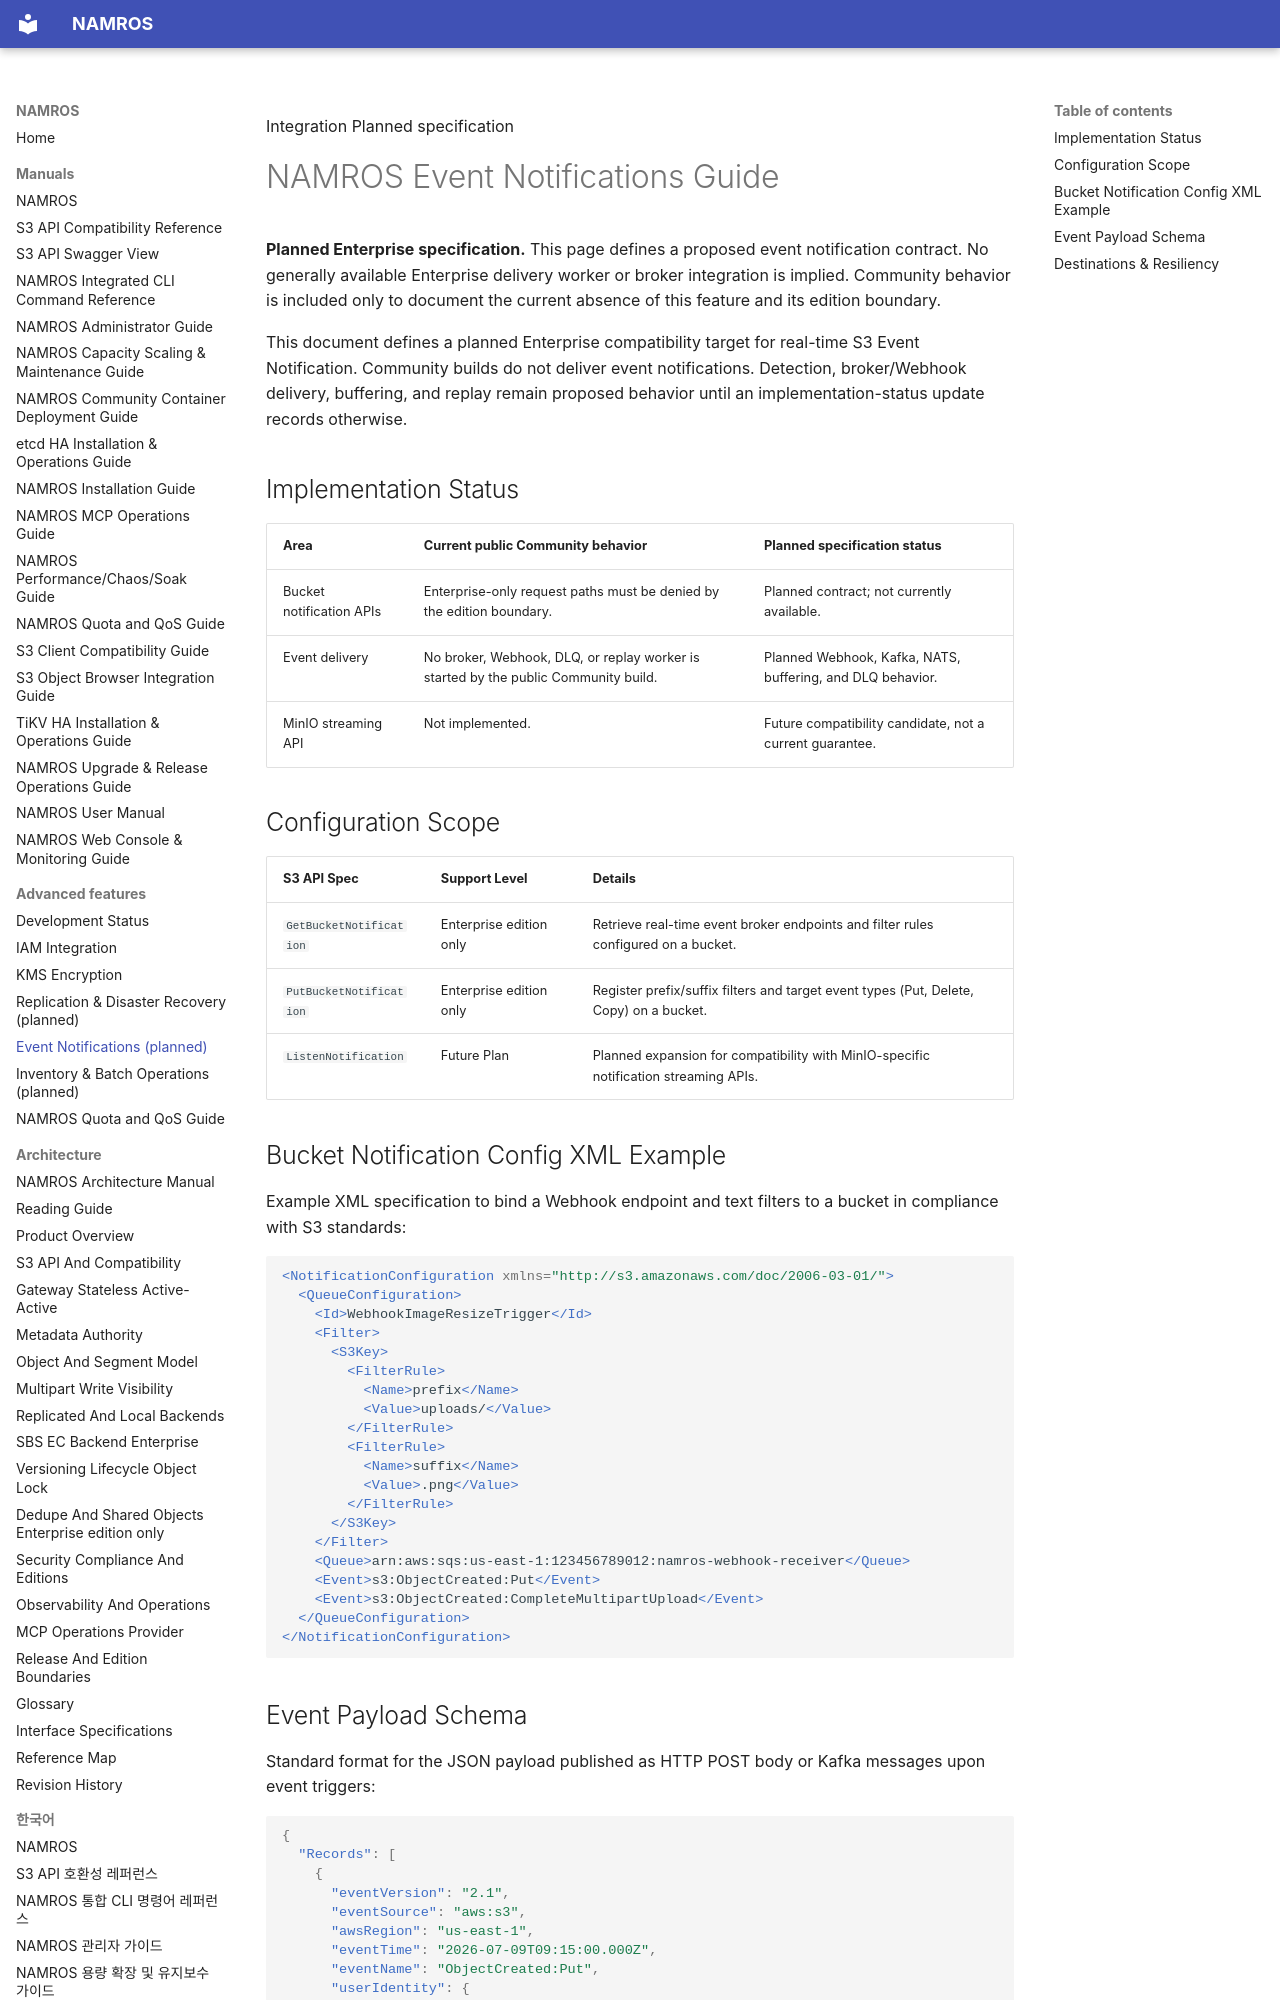

repository: nosway/namros · page: manuals/event-notification-guide/index.html · generator: mkdocs

Integration <span class="badge planned">Planned specification</span>

# NAMROS Event Notifications Guide

<div class="warning" markdown="1">

**Planned Enterprise specification.** This page defines a proposed event
notification contract. No generally available Enterprise delivery worker or
broker integration is implied. Community behavior is included only to document
the current absence of this feature and its edition boundary.

</div>

<div class="summary" markdown="1">

This document defines a planned Enterprise compatibility target for real-time
S3 Event Notification. Community builds do not deliver event notifications.
Detection, broker/Webhook delivery, buffering, and replay remain proposed
behavior until an implementation-status update records otherwise.

</div>

## Implementation Status

| Area | Current public Community behavior | Planned specification status |
| --- | --- | --- |
| Bucket notification APIs | Enterprise-only request paths must be denied by the edition boundary. | Planned contract; not currently available. |
| Event delivery | No broker, Webhook, DLQ, or replay worker is started by the public Community build. | Planned Webhook, Kafka, NATS, buffering, and DLQ behavior. |
| MinIO streaming API | Not implemented. | Future compatibility candidate, not a current guarantee. |

## Configuration Scope

| S3 API Spec | Support Level | Details |
| --- | --- | --- |
| `GetBucketNotification` | <span class="badge enterprise">Enterprise edition only</span> | Retrieve real-time event broker endpoints and filter rules configured on a bucket. |
| `PutBucketNotification` | <span class="badge enterprise">Enterprise edition only</span> | Register prefix/suffix filters and target event types (Put, Delete, Copy) on a bucket. |
| `ListenNotification` | Future Plan | Planned expansion for compatibility with MinIO-specific notification streaming APIs. |

## Bucket Notification Config XML Example

Example XML specification to bind a Webhook endpoint and text filters to a bucket in compliance with S3 standards:

```xml
<NotificationConfiguration xmlns="http://s3.amazonaws.com/doc/2006-03-01/">
  <QueueConfiguration>
    <Id>WebhookImageResizeTrigger</Id>
    <Filter>
      <S3Key>
        <FilterRule>
          <Name>prefix</Name>
          <Value>uploads/</Value>
        </FilterRule>
        <FilterRule>
          <Name>suffix</Name>
          <Value>.png</Value>
        </FilterRule>
      </S3Key>
    </Filter>
    <Queue>arn:aws:sqs:us-east-1:123456789012:namros-webhook-receiver</Queue>
    <Event>s3:ObjectCreated:Put</Event>
    <Event>s3:ObjectCreated:CompleteMultipartUpload</Event>
  </QueueConfiguration>
</NotificationConfiguration>
```
